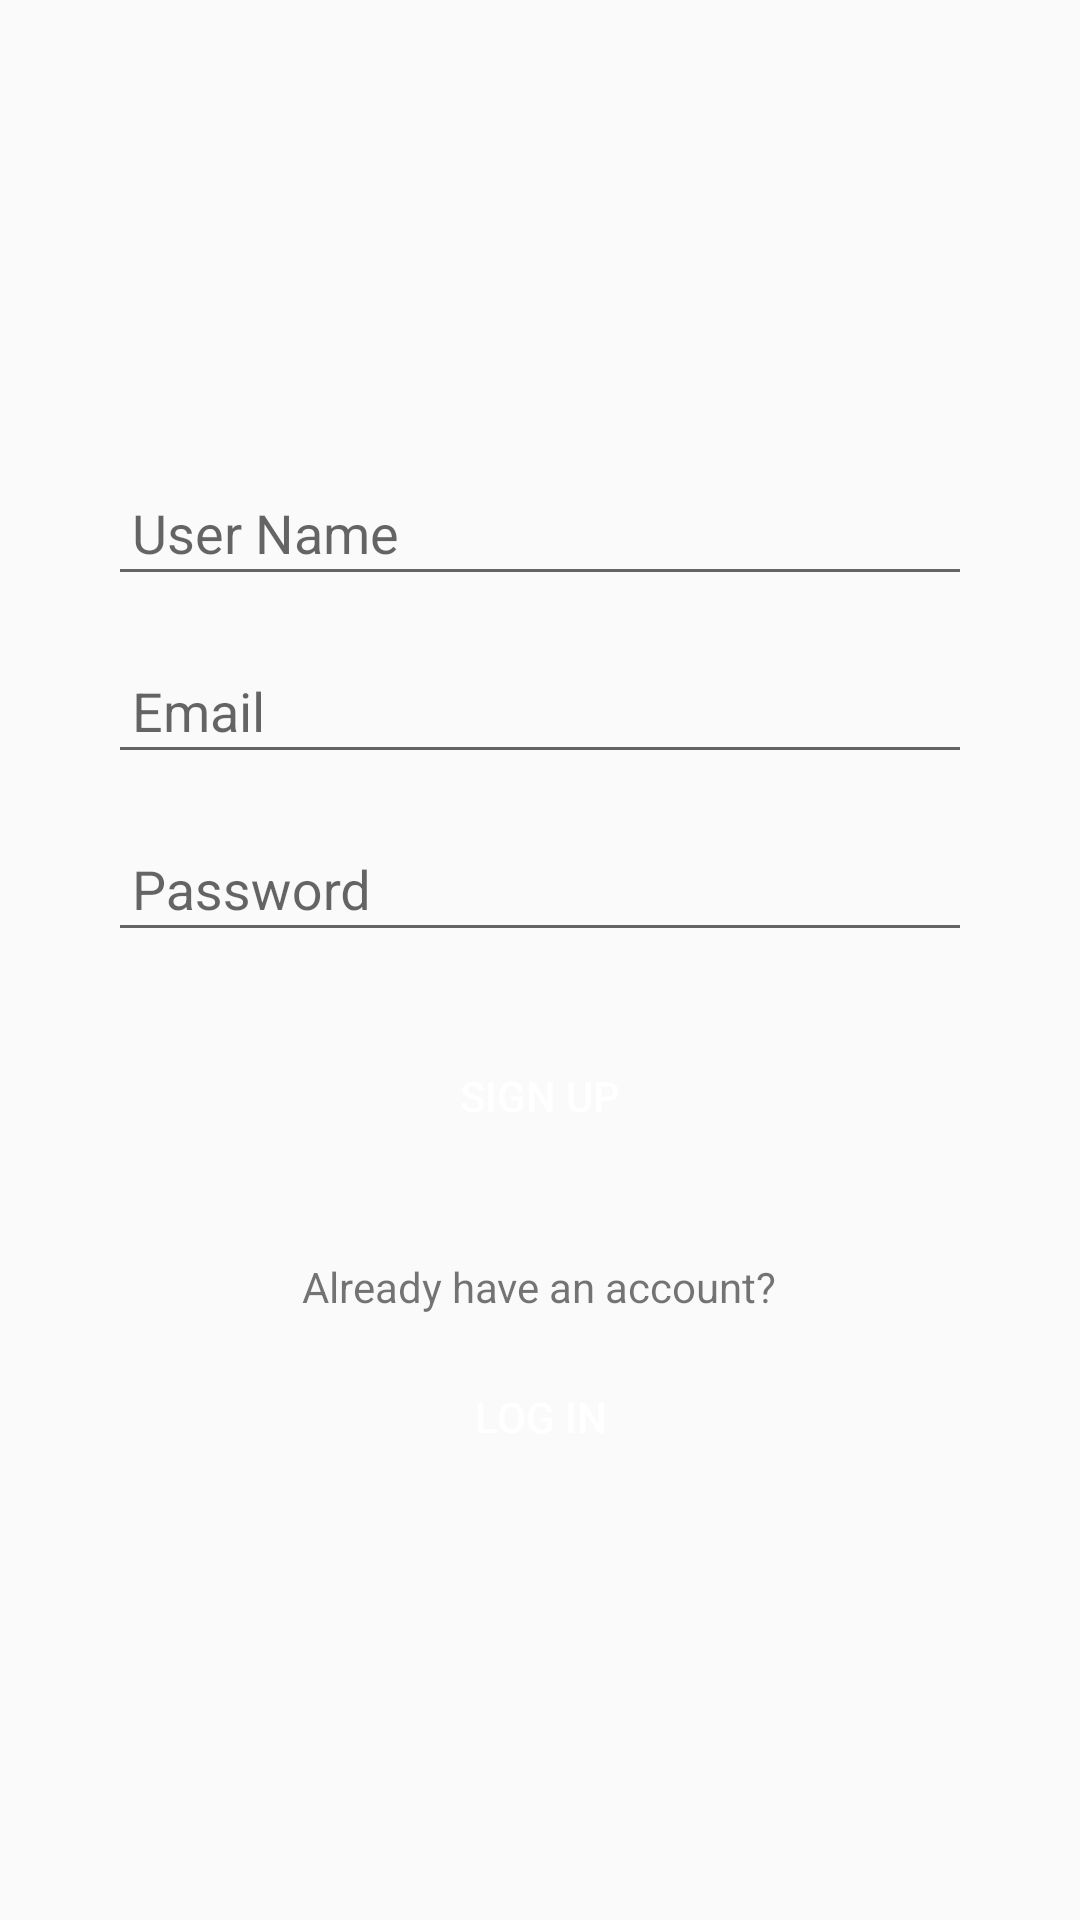

Android layout source for this screen:
<!-- AndroidManifest.xml: application theme AppTheme -->
<!-- res/layout/fragment_signup.xml -->
<?xml version="1.0" encoding="utf-8"?>
<layout xmlns:android="http://schemas.android.com/apk/res/android"
    xmlns:tools="http://schemas.android.com/tools">

    <data>

    </data>

    <FrameLayout
        android:id="@+id/signupFragment"
        android:layout_width="match_parent"
        android:layout_height="match_parent"
        tools:context=".ui.authorization.LoginFragment">

        <LinearLayout
            android:layout_width="match_parent"
            android:layout_height="match_parent"
            android:gravity="center"
            android:orientation="vertical"
            tools:context=".AuthenticationActivity">
            <com.google.android.material.textfield.TextInputLayout
                android:layout_width="match_parent"
                android:layout_height="wrap_content"
                android:layout_marginHorizontal="16sp"
                android:layout_marginVertical="4sp">

                <com.google.android.material.textfield.TextInputEditText
                    android:id="@+id/userName"
                    android:layout_width="match_parent"
                    android:layout_height="wrap_content"
                    android:layout_marginHorizontal="20dp"
                    android:hint="User Name"
                    android:inputType="textEmailAddress"
                    android:padding="8sp" />

            </com.google.android.material.textfield.TextInputLayout>

            <com.google.android.material.textfield.TextInputLayout
                android:layout_width="match_parent"
                android:layout_height="wrap_content"
                android:layout_marginHorizontal="16sp"
                android:layout_marginVertical="4sp">

                <com.google.android.material.textfield.TextInputEditText
                    android:id="@+id/userEmail"
                    android:layout_width="match_parent"
                    android:layout_height="wrap_content"
                    android:layout_marginHorizontal="20dp"
                    android:hint="@string/email"
                    android:inputType="textEmailAddress"
                    android:padding="8sp" />

            </com.google.android.material.textfield.TextInputLayout>

            <com.google.android.material.textfield.TextInputLayout
                android:layout_width="match_parent"
                android:layout_height="wrap_content"
                android:layout_marginHorizontal="16sp"
                android:layout_marginVertical="4sp">

                <com.google.android.material.textfield.TextInputEditText
                    android:id="@+id/userPassword"
                    android:layout_width="match_parent"
                    android:layout_height="wrap_content"
                    android:layout_marginHorizontal="20dp"
                    android:hint="Password"
                    android:imeOptions="actionDone"
                    android:inputType="textPassword"
                    android:padding="8sp" />

            </com.google.android.material.textfield.TextInputLayout>

            <Button
                android:id="@+id/signup_button"
                android:layout_width="wrap_content"
                android:layout_height="wrap_content"
                android:layout_margin="20dp"
                android:background="@drawable/btn_custom"
                android:text="@string/signUpButtonText"
                android:textColor="@android:color/white" />

            <androidx.appcompat.widget.AppCompatTextView
                android:layout_width="wrap_content"
                android:layout_height="wrap_content"
                android:layout_margin="10dp"
                android:text="@string/loginExtra" />

            <androidx.appcompat.widget.AppCompatButton
                android:id="@+id/login_button"
                android:layout_width="wrap_content"
                android:layout_height="wrap_content"
                android:background="@drawable/btn_custom"
                android:text="@string/loginButtonText"
                android:textColor="@android:color/white" />

        </LinearLayout>

    </FrameLayout>
</layout>
<!-- resources referenced by this layout -->
<resources>
  <string name="email">Email</string>
  <string name="loginButtonText">LOG IN</string>
  <string name="loginExtra">Already have an account?</string>
  <string name="signUpButtonText">SIGN UP</string>
  <style name="AppTheme" parent="Theme.AppCompat.Light.NoActionBar">
          
          <item name="colorPrimary">@color/colorPrimary</item>
          <item name="colorPrimaryDark">@color/background</item>
          <item name="colorAccent">@color/colorAccent</item>
          <item name="android:navigationBarColor" tools:targetApi="lollipop">@color/background</item>
      </style>
  <color name="colorPrimary">#1976D2</color>
  <color name="background">#03A9F4</color>
  <color name="colorAccent">#009688</color>
</resources>
